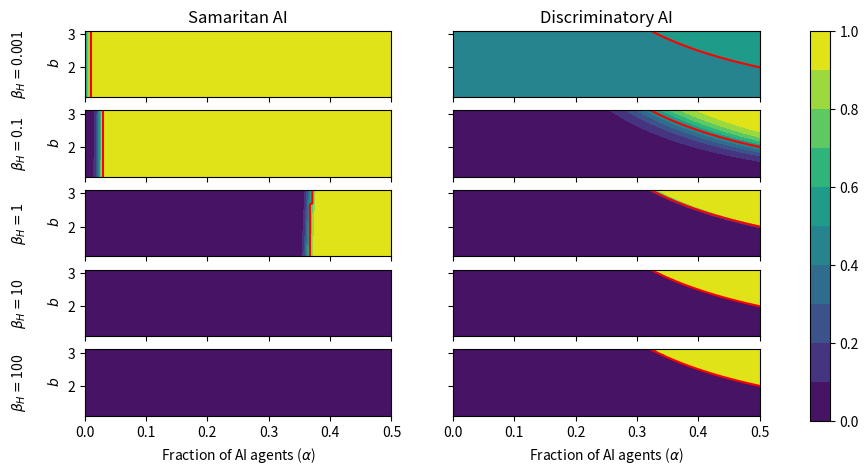

Reproduce this figure in Python. (Note: this script raises an exception after producing the figure.)
#!/usr/bin/env python3
# -*- coding: utf-8 -*-
"""
Created on Sat May 25 17:40:51 2024

@author: jeslop
"""

import numpy as np
import matplotlib.pyplot as plb
import warnings
warnings.simplefilter('error')

# Save figure directory
opath = '/Users/<user>/Downloads/'

# Population parameters
N = int(100)                            # Number of human agents
M = np.linspace(0,N,N+1,dtype = int)    # Number of AI agents

# Donation's game parameters
b = np.linspace(1.1,3.1,100)            
c = 1

R = b - c
S = -c
T = b
P = 0

# Social imitation parameter exploration
beta_H = [0.001,0.1,1,10,100]

beta_AI_eq_H_OPT = True                  # Choose if beta_AI takes the same values than beta_H

if beta_AI_eq_H_OPT==False:
    beta_AI = 0.1     # if beta_AI is indentifiable, indicate the value it should take

def freq_coop(frac_rho):
    return (frac_rho/(1+frac_rho))

#AI = C:
def rho_frac_C(N,M,bH,bAI,R,S,T,P):
    df = ((M+N-1)*S - T)/(N+M-1)
    pplus = (1+np.exp(-bH*df))**(-1)
    pminus = (1+np.exp(bH*df))**(-1)
    pai = (1+np.exp(-bAI*df))**(-1)
    prod = 1
    for ii in range(1,N):
        T_frac = (N-ii)*(ii*pplus + M*pai)/((N-ii)*pminus*ii)
        prod *= T_frac
    return prod

#AI = IR:
def rho_frac_AI(N,M,bH,R,S,T,P):
    df = ((M+N-1)*S + (M-1)*T)/(N+M-1)
    if bH*(N-1)*df < 600:
        return np.exp(bH*(N-1)*df)
    else:
        return np.exp(600)
    


#%% PLOT for case AI = C
m,B = np.meshgrid(M/(M+N),b)

l_C = []

for w in range(len(beta_H)):
    
    if beta_AI_eq_H_OPT:
        beta_AI = beta_H[w]
    
    geom_rho = np.zeros(np.shape(B))
    for jj in range(len(M)):
        for ii in range(len(T)):
            x = rho_frac_C(N,M[jj],beta_H[w],beta_AI,R[ii],S,T[ii],P)
            geom_rho[ii,jj] = x 
    f = freq_coop(geom_rho)
    l_C.append(f)
    

#%% plot for case AI = IR
l_IR = []

for q in range(len(beta_H)):
    geom_rho2 = np.zeros(np.shape(B))    
    for kk in range(len(M)):
        for tt in range(len(T)):
            geom_rho2[tt,kk] = rho_frac_AI(N,M[kk],beta_H[q],R[tt],S,T[tt],P)
    f2 = freq_coop(geom_rho2)
    l_IR.append(f2)
   

#%% auxiliar variable for ploting the transition in samaritan case:

#we extract the index for each row at which the values of the desired magnitude
#becomes equal or greater than 0.5:

l_aux = []

for ii in range(len(l_C)):
    alpha_sam=np.zeros((len(b),2),dtype = int)
    for jj in range(l_C[ii].shape[0]):
        for kk in range(l_C[ii].shape[1]):
            if l_C[ii][jj][kk] >= 0.5:
                alpha_sam[jj,0] = int(jj)
                alpha_sam[jj,1] = int(kk)
                break
    l_aux.append(alpha_sam)
        

#%% Plots

    
levels = np.linspace(0,1,11)
fig, ax = plb.subplots(nrows = len(beta_H),ncols = 2,sharex = True, sharey = True, figsize=(10,5))
labels = ["Samaritan AI", "Discriminatory AI"]
for p in range(2):
    ax[len(beta_H)-1,p].set_xlabel(r'Fraction of AI agents ($\alpha$)')
    ax[0,p].set_title(labels[p])
for l in range(len(beta_H)):
    ax[l,0].set_ylabel(r'$\beta_{H} = $' + str(beta_H[l]) + '\n\n $b$')
for i in range(len(l_C)):
    cfC = ax[i,0].contourf(m,B,l_C[i],levels = levels)
    ax[i,0].plot(m[l_aux[i][:,0],l_aux[i][:,1]], B[l_aux[i][:,0],l_aux[i][:,1]], color = 'r')
    #plb.colorbar(cfC,ax = ax[i,0])
for j in range(len(l_IR)):
    cfIR = ax[j,1].contourf(m,B,l_IR[j],levels = levels)
    alpha = M[1:]/(M[1:]+N)
    ax[j,1].plot(alpha[alpha > 0.32], 1/alpha[alpha > 0.32], color = 'r')
    #plb.colorbar(cfIR,ax = ax[j,1])
    
fig.subplots_adjust(right=0.8)
cbar_ax = fig.add_axes([0.85, 0.1, 0.02, 0.78])
fig.colorbar(cfIR, cax=cbar_ax)
#fig.tight_layout()

if beta_AI_eq_H_OPT==True:
    plb.savefig(opath+"betaH.eq.betaH.png", format="png", bbox_inches="tight",dpi=1000)
else:
    fig.suptitle(r'$\beta_{AI} = $'+'{0:.2f}'.format(beta_AI))
    plb.savefig(opath+"betaH_"+str(beta_AI)+".neq.betaH.png", format="png", bbox_inches="tight",dpi=1000)

